Run: headless pygame with SDL's dummy video driver; simulated clock (each Clock.tick advances the game by its frame time, no real sleeping); random seed 0; keys injected as events and as key.get_pressed() state; no mouse input.
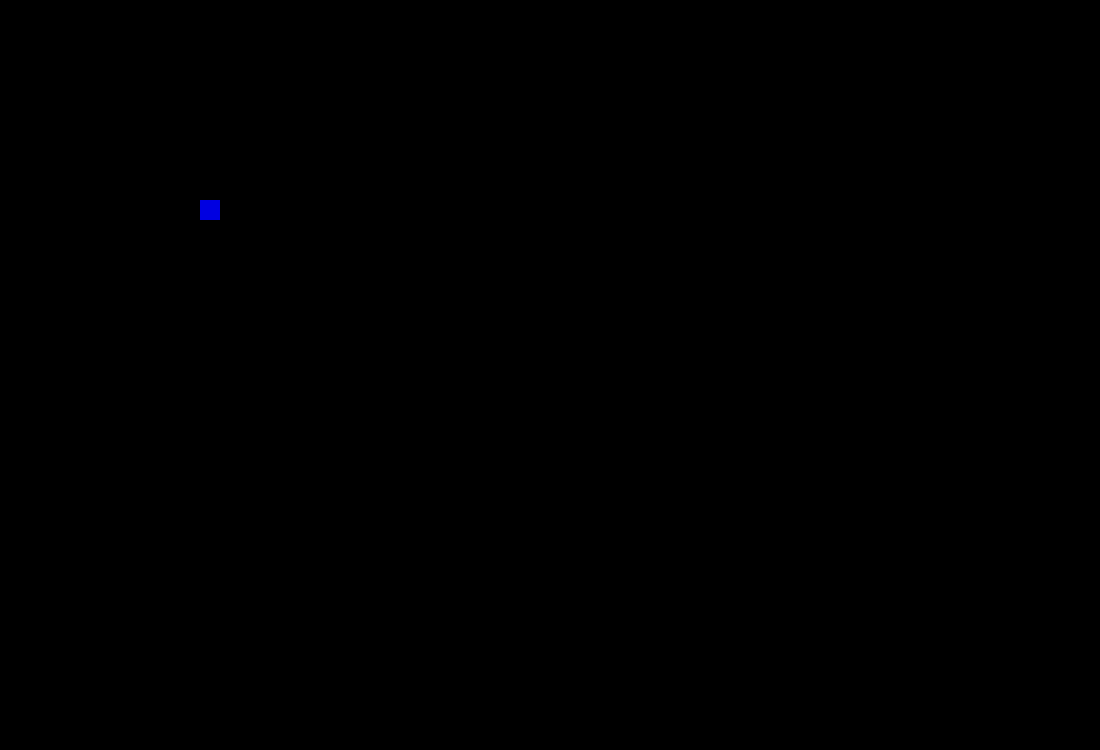
Frame 1 of 4 · flips 1–60 · no input
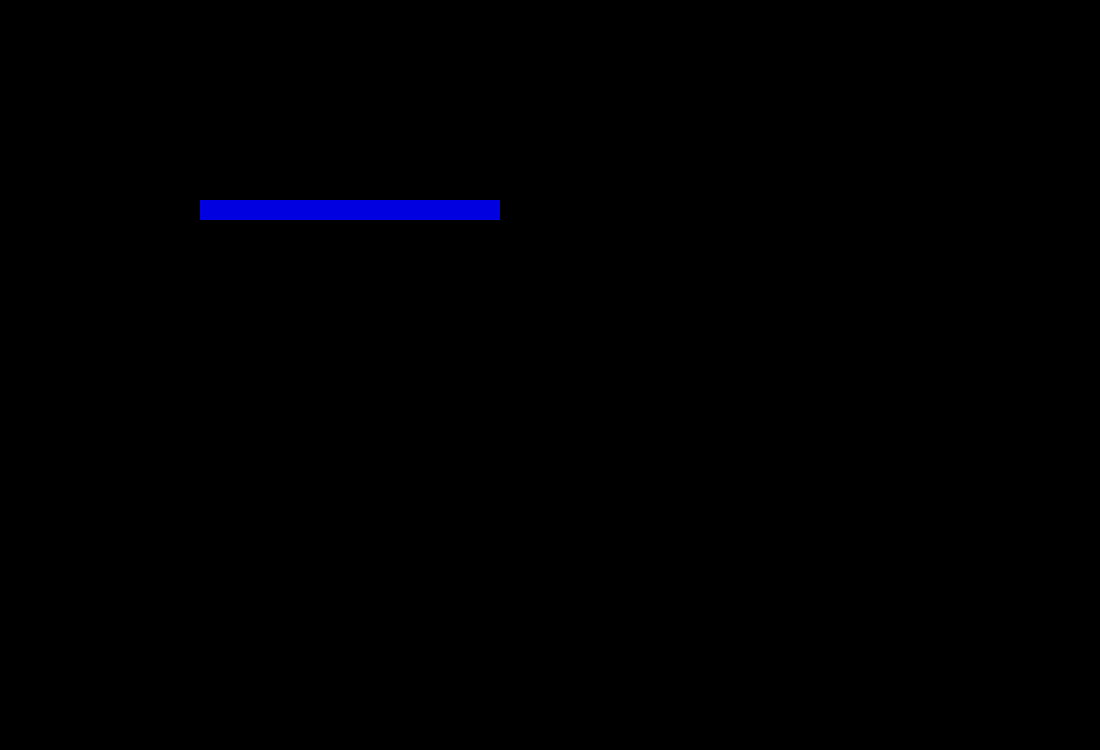
Frame 2 of 4 · flips 61–180 · tapped SPACE, RETURN · held RIGHT (→), D
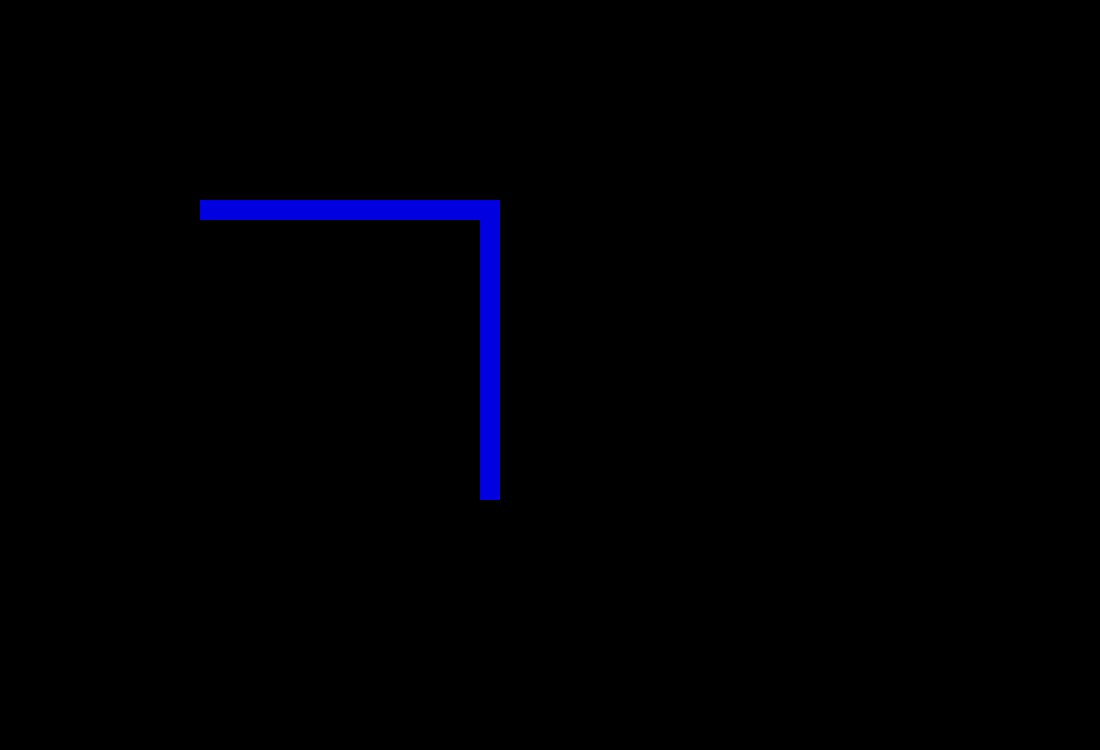
Frame 3 of 4 · flips 181–300 · held DOWN (↓), S
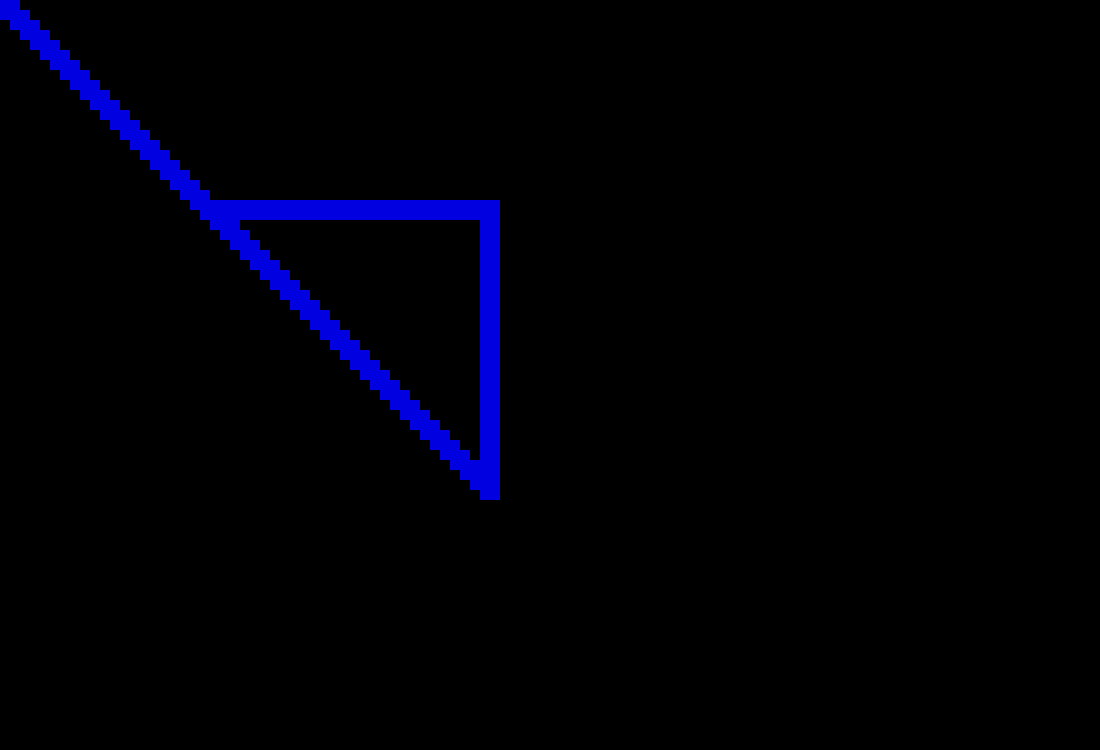
Frame 4 of 4 · flips 301–420 · held LEFT (←), A, UP (↑), W

The pygame program that drew these frames:

#Manling's version
import pygame
from sys import exit

pygame.init() #starts up pygame components

#create display window
screen = pygame.display.set_mode((1100, 750))
pygame.display.set_caption("Ocean Guardian M") #set name of display window
#Set constant frame rate
clock = pygame.time.Clock()
text = pygame.font.Font(None, 50) #pick font for text.

#starting co-ords
x = 200
y = 200

#width of player
width = 20
height = 20

#velocity of player
velocity = 10

#keep display window on screen forever
while True:
    pygame.time.delay(10) #delay (optional)
    #close display window if user quits
    for event in pygame.event.get(): #check for events constantly
        if event.type == pygame.QUIT: 
            pygame.quit()
            exit() #exit while loop
    
    #stores keys pressed
    keys = pygame.key.get_pressed()
    #if A or left arrow key is pressed
    if keys[pygame.K_LEFT] and x > 0:
        x -= velocity
    if keys[pygame.K_RIGHT] and x < 500 - width:
        x += velocity
    if keys[pygame.K_UP] and y > 0:
        y -= velocity
    if keys[pygame.K_DOWN] and y < 500 - height:
        y += velocity
        
    pygame.draw.rect(screen,(0,0,225), (x, y, width, height))
    
    pygame.display.update() #update elements to show on display window
    clock.tick(60) #limit while true loop to 60fps 
